11-way image classification set "food11_augmented" from GitHub (NorwegianIcecube/DNN_AE_GAN); label vocabulary: bread, dairy product, dessert, egg, fried food, meat, noodles pasta, rice, seafood, soup, vegetable fruit.

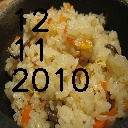
Label: rice

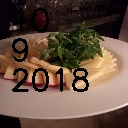
Label: dairy product

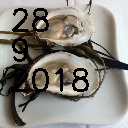
Label: seafood

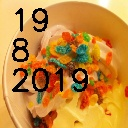
Label: dessert

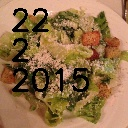
Label: vegetable fruit

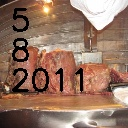
Label: meat
